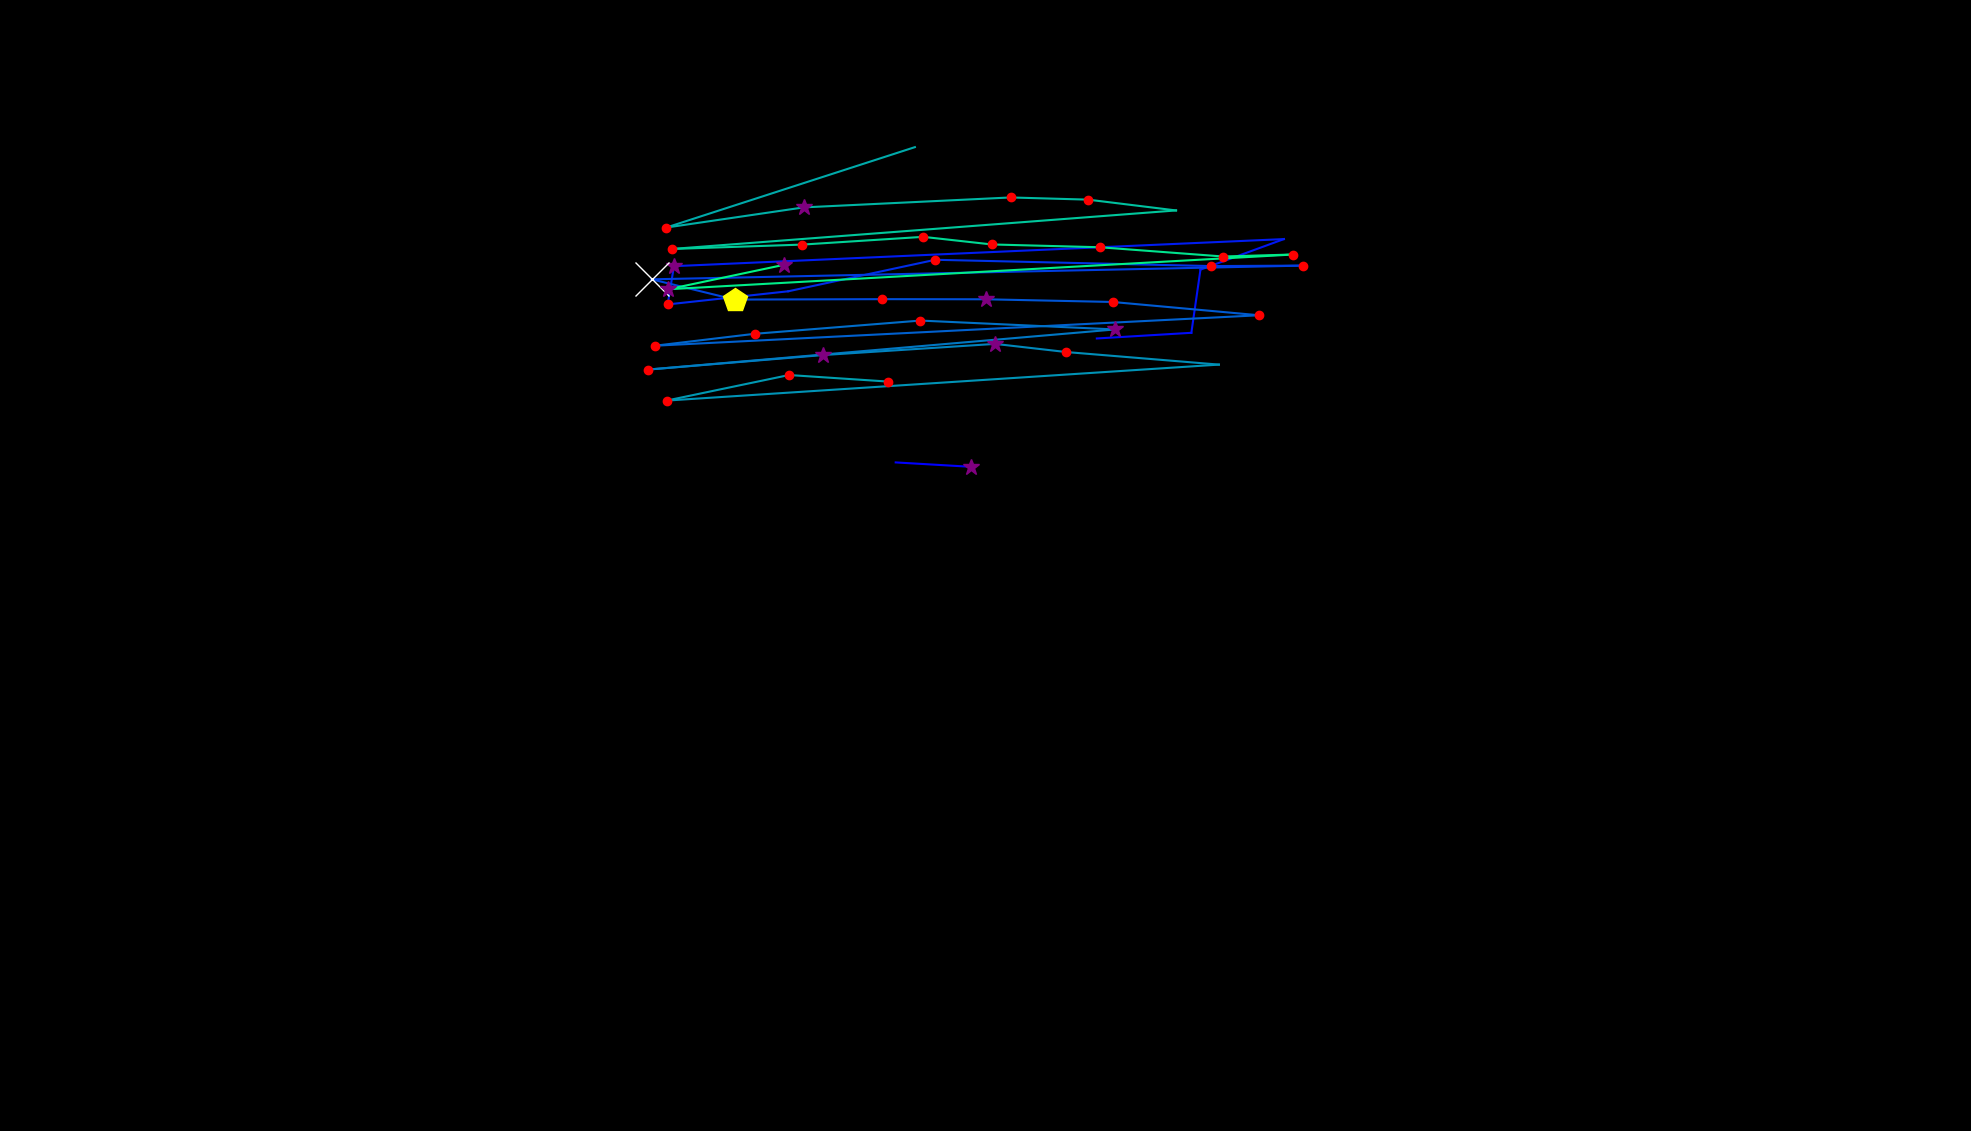

The data file committed next to this chart (first rows):
, fixation_id, timestamp, avg_gaze_x, avg_gaze_y, duration
0, 0.0, 36.15, 1261, 862.6, 277.1
1, 1.0, 433.8, 1163, 868.3, 96.4
2, 11.0, 4977, 1424, 1029, 108.4
3, 12.0, 5109, 1547, 1037, 96.4
4, 13.0, 5230, 1559, 1119, 108.4
5, 14.0, 5422, 1667, 1158, 84.35
6, 15.0, 5627, 875.2, 1123, 265.1
7, 16.0, 5917, 867.1, 1073, 120.5
8, 17.0, 6073, 1024, 1091, 96.4
9, 18.0, 6302, 1215, 1131, 156.6
10, 19.0, 7230, 1573, 1123, 120.5
11, 20.0, 7387, 1692, 1124, 132.5
12, 21.0, 7591, 846.3, 1106, 759.1
13, 22.0, 8387, 954, 1080, 421.7
14, 23.0, 8845, 1146, 1080, 180.7
15, 24.0, 9062, 1280, 1080, 313.3
16, 25.0, 9471, 1445, 1077, 168.7
17, 26.0, 9760, 1635, 1059, 132.5
18, 27.0, 10050, 850.9, 1020, 180.7
19, 28.0, 10291, 980, 1035, 144.6
20, 29.0, 10724, 1195, 1053, 144.6
21, 30.0, 10953, 1448, 1041, 277.1
22, 31.0, 11423, 841.3, 988.8, 204.8
23, 32.0, 11713, 1069, 1008, 253
24, 33.0, 12002, 1292, 1022, 253
25, 34.0, 12291, 1385, 1012, 228.9
26, 35.0, 12604, 1583, 995.3, 108.4
27, 36.0, 13014, 865.6, 948.6, 180.7
28, 37.0, 13388, 1025, 981.8, 144.6
29, 38.0, 13592, 1154, 973.3, 168.7
30, 107.0, 38379, 1188, 1278, 96.4
31, 108.0, 38717, 865.2, 1173, 156.6
32, 109.0, 38897, 1044, 1199, 265.1
33, 110.0, 39199, 1312, 1212, 204.8
34, 111.0, 39464, 1413, 1210, 168.7
35, 112.0, 39656, 1527, 1196, 96.4
36, 113.0, 39861, 872.4, 1145, 168.7
37, 114.0, 40054, 1042, 1151, 228.9
38, 115.0, 40343, 1199, 1161, 144.6
39, 116.0, 40524, 1288, 1151, 228.9
40, 117.0, 40777, 1428, 1148, 228.9
41, 118.0, 41090, 1588, 1136, 132.5
42, 119.0, 41247, 1680, 1138, 144.6
43, 120.0, 41488, 867.8, 1093, 253
44, 121.0, 41801, 1018, 1125, 373.5
